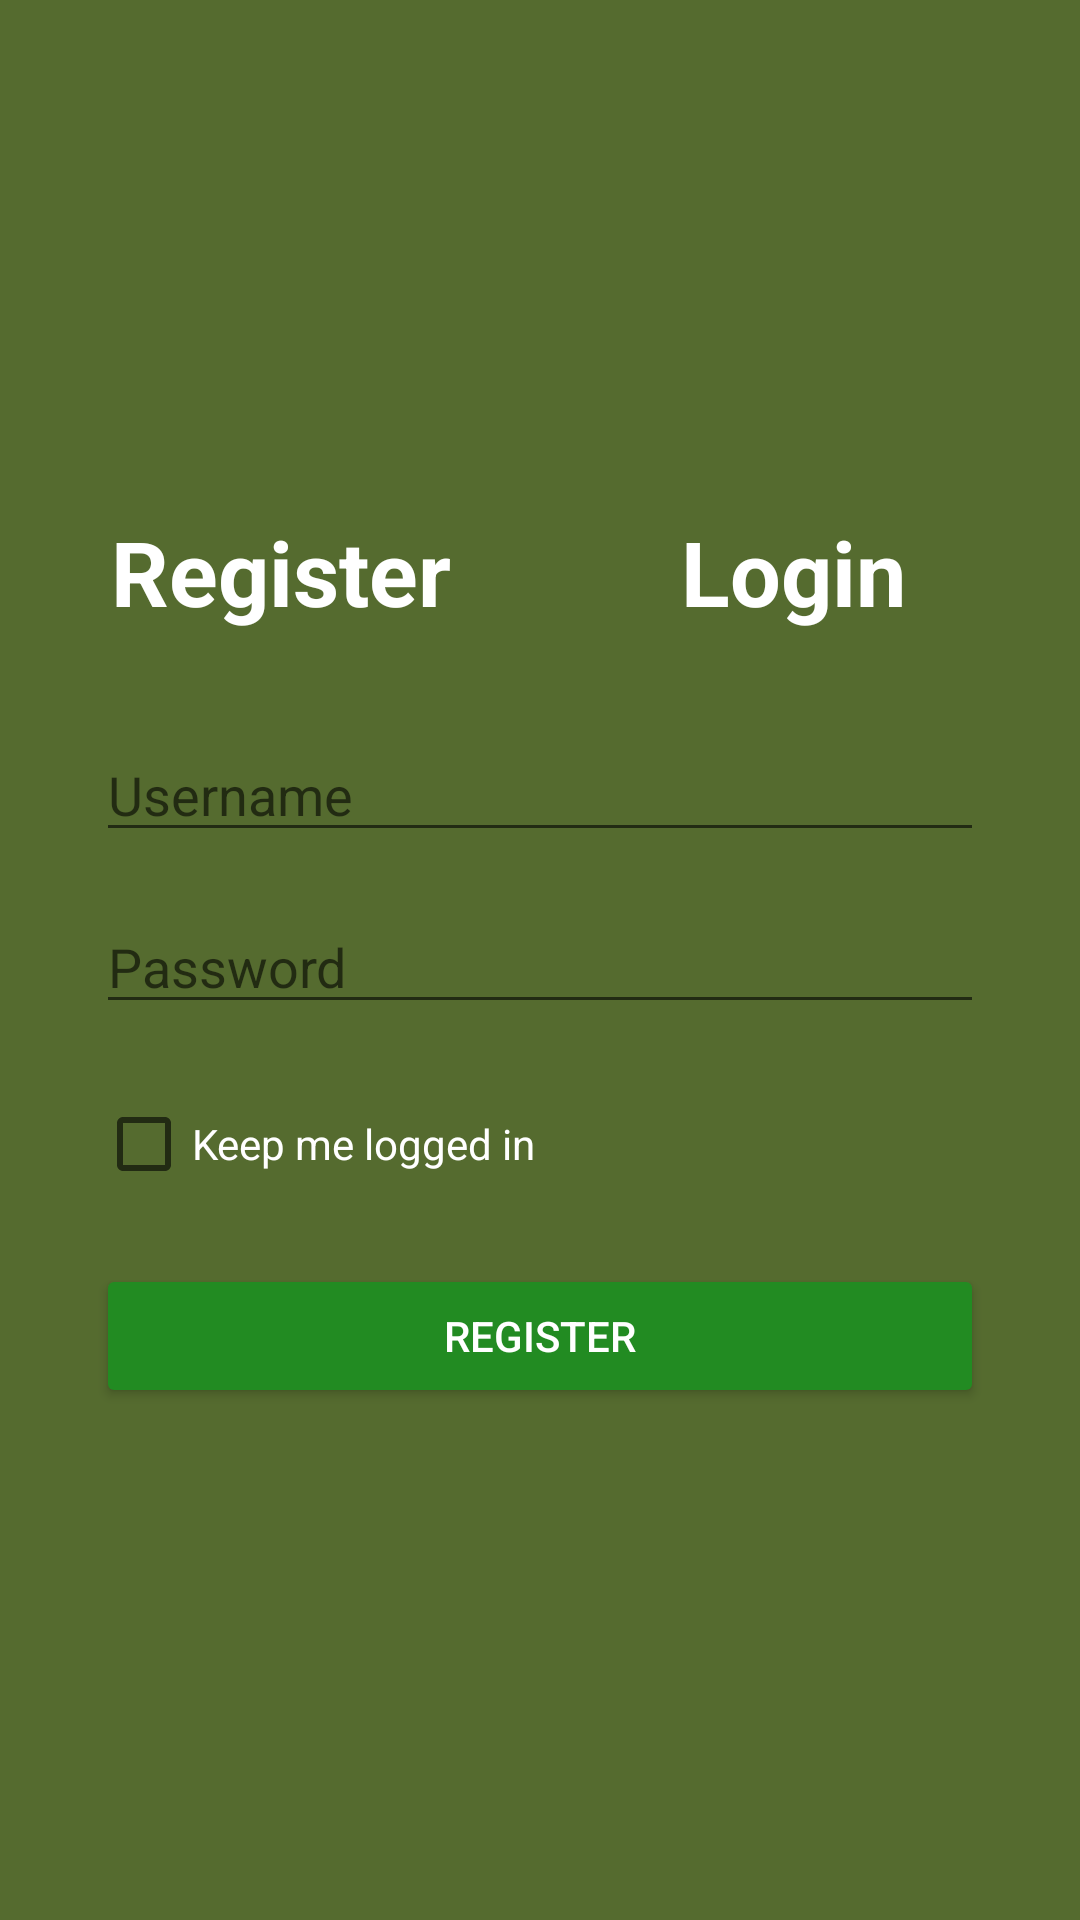

Android layout source for this screen:
<!-- AndroidManifest.xml: application theme Theme.NetQuest_2 -->
<!-- res/layout/activity_register.xml -->
<RelativeLayout
    xmlns:android="http://schemas.android.com/apk/res/android"
    android:layout_width="match_parent"
    android:layout_height="match_parent"
    android:padding="32dp"
    android:background="#556B2F"> 

    <LinearLayout
        android:layout_width="match_parent"
        android:layout_height="wrap_content"
        android:orientation="vertical"
        android:layout_centerInParent="true"> 

        <LinearLayout
            android:id="@+id/layout_title"
            android:layout_width="match_parent"
            android:layout_height="wrap_content"
            android:orientation="horizontal"
            android:gravity="center">

            

            <TextView
                android:id="@+id/textView_title"
                android:layout_width="174dp"
                android:layout_height="wrap_content"
                android:text="Register"
                android:textColor="#FFFFFF"
                android:textSize="30sp"
                android:textStyle="bold" />

            <TextView
                android:id="@+id/textView_login"
                android:layout_width="96dp"
                android:layout_height="wrap_content"
                android:layout_marginStart="16dp"
                android:clickable="true"
                android:focusable="true"
                android:text="Login"
                android:textColor="#FFFFFF"
                android:textSize="30sp"
                android:textStyle="bold" /> 
        </LinearLayout>

        <EditText
            android:id="@+id/editText_username"
            android:layout_width="match_parent"
            android:layout_height="wrap_content"
            android:layout_below="@id/layout_title"
            android:layout_marginTop="32dp"
            android:hint="Username"
            android:inputType="text"
            android:textColor="#FFFFFF" />

        <EditText
            android:id="@+id/editText_password"
            android:layout_width="match_parent"
            android:layout_height="wrap_content"
            android:hint="Password"
            android:layout_below="@id/editText_username"
            android:layout_marginTop="16dp"
            android:inputType="textPassword"
            android:textColor="#FFFFFF" />

        <CheckBox
            android:id="@+id/checkBox_remember"
            android:layout_width="wrap_content"
            android:layout_height="wrap_content"
            android:text="Keep me logged in"
            android:layout_below="@id/editText_password"
            android:layout_marginTop="16dp"
            android:textColor="#FFFFFF"/> 

        <Button
            android:id="@+id/button_register"
            android:layout_width="match_parent"
            android:layout_height="wrap_content"
            android:text="REGISTER"
            android:layout_below="@id/checkBox_remember"
            android:layout_marginTop="16dp"
            android:textColor="#FFFFFF"
            android:backgroundTint="#228B22"/> 
    </LinearLayout>
</RelativeLayout>
<!-- resources referenced by this layout -->
<resources>
  <style name="Theme.NetQuest_2" parent="Theme.MaterialComponents.DayNight.DarkActionBar">
          
          <item name="colorPrimary">@color/purple_500</item>
          <item name="colorPrimaryVariant">@color/purple_700</item>
          <item name="colorOnPrimary">@color/white</item>
          
          <item name="colorSecondary">@color/teal_200</item>
          <item name="colorSecondaryVariant">@color/teal_700</item>
          <item name="colorOnSecondary">@color/black</item>
          
          <item name="android:statusBarColor">?attr/colorPrimaryVariant</item>
          
      </style>
  <!-- not gathered from this repository: default colours our renderer supplied (Android Studio template values) -->
  <color name="purple_500">#FF6200EE</color>
  <color name="purple_700">#FF3700B3</color>
  <color name="teal_200">#FF03DAC5</color>
  <color name="teal_700">#FF018786</color>
  <color name="black">#FF000000</color>
  <color name="white">#FFFFFFFF</color>
</resources>
